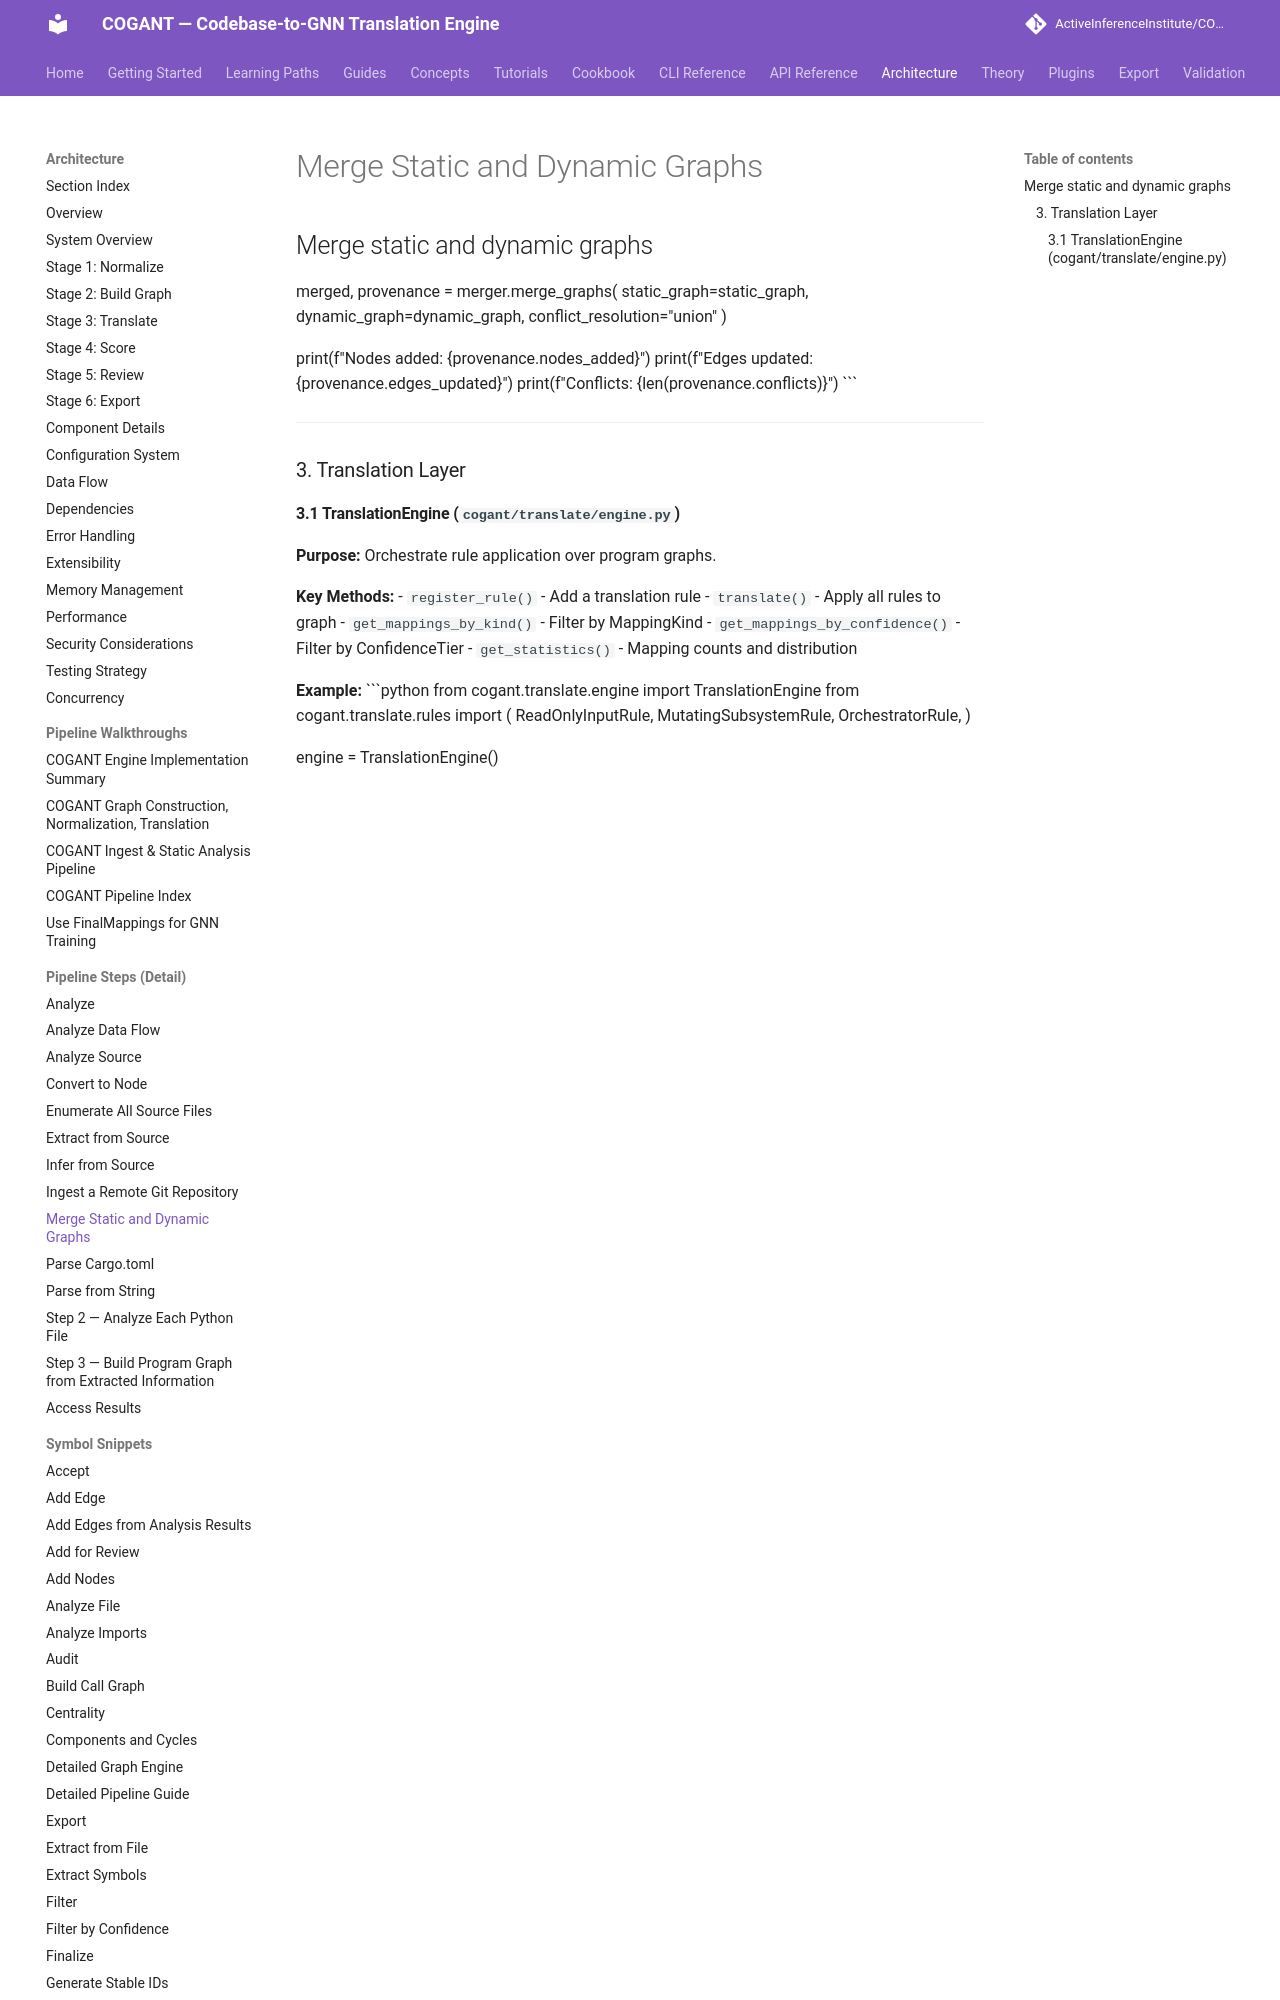

repository: ActiveInferenceInstitute/COGANT · page: architecture/merge_static_and_dynamic_graphs/index.html · generator: mkdocs

## Merge static and dynamic graphs
merged, provenance = merger.merge_graphs(
    static_graph=static_graph,
    dynamic_graph=dynamic_graph,
    conflict_resolution="union"
)

print(f"Nodes added: {provenance.nodes_added}")
print(f"Edges updated: {provenance.edges_updated}")
print(f"Conflicts: {len(provenance.conflicts)}")
```

---

### 3. Translation Layer

#### 3.1 TranslationEngine (`cogant/translate/engine.py`)

**Purpose:** Orchestrate rule application over program graphs.
